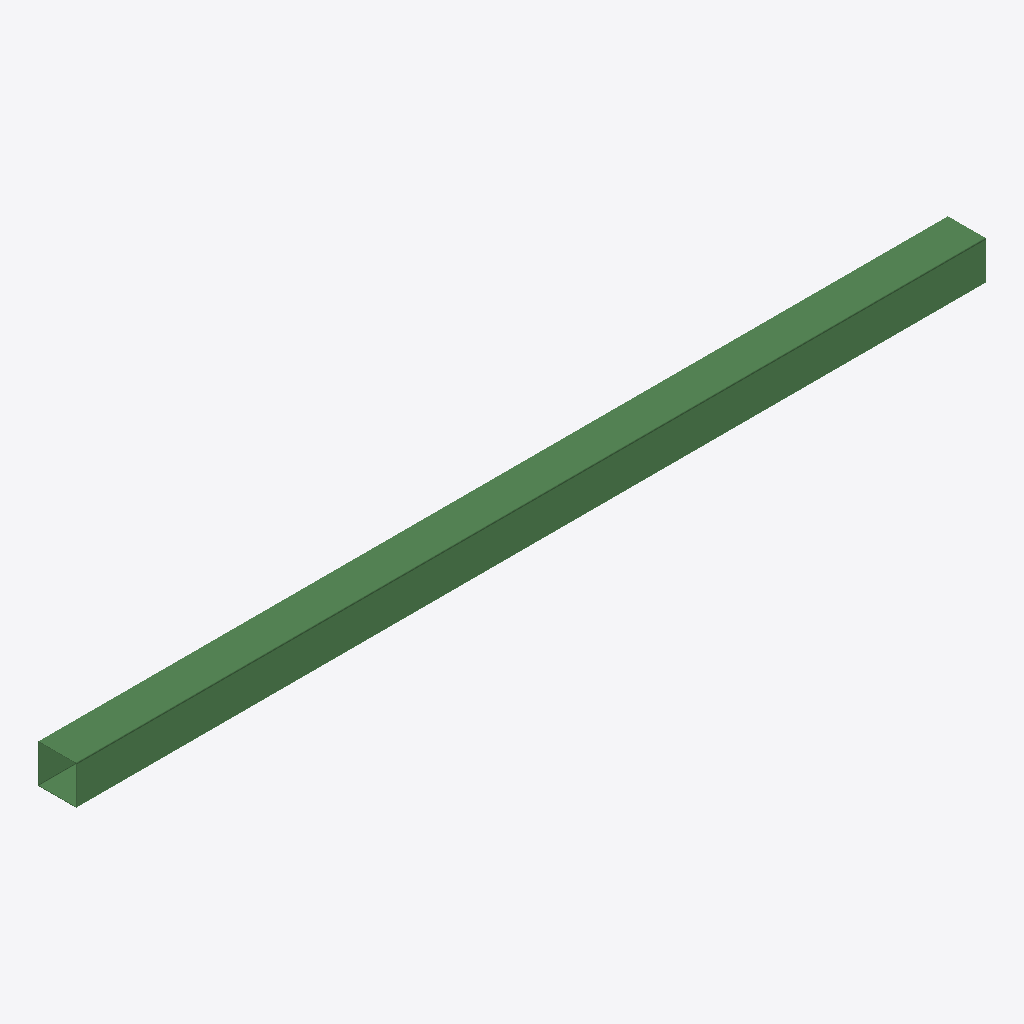
Isometric view of an IFC building model (IFC-SPF (STEP), schema IFC2X3, length unit millimetre), seen from the south-west, elements coloured by IFC class: 1 beam (green).
Extent 5.8 m × 0.2 m × 0.2 m (x, y, z). Storeys (1): Undefined at 0.00 m. Elements (1): 1 IfcBeam.

HEADER;
FILE_DESCRIPTION(('ViewDefinition[AISC_Steel_Detailing]','Option [BaseQuantities:Off]','Option [GridExport:On]','Option [Assemblies:Off]','Option [Bolts:On]','Option [Rebars:On]','Option [PourObjects:Off]','Option [Welds:On]','Option [SurfaceTreatments:On]','Option [LocationBy:0]','Option [ViewColors:Off]','Option [SectionedSpine:Off]','[2 more]'),'2;1');
FILE_NAME('b_614_Qty_1.ifc','2026-05-16T11:53:04',('GIOVANNIPC\\gcorrea'),('Structural Designer'),'IFC Database version: Work','Tekla Structures 2020 Service Pack 5, IFC Export','');
FILE_SCHEMA(('IFC2X3'));
ENDSEC;
DATA;
#37=IFCPROJECT('2G7ZFDNE16yBDU14FA92Me',#5,'Proyecto',$,$,$,$,(#11),#36);
#39=IFCSITE('2xvEzEinjBTea80yOTcujY',#5,'Obra',$,$,#38,$,$,.ELEMENT.,$,$,$,$,$);
#41=IFCBUILDING('0KgzIoDkbF5Ojw3eFrgIjs',#5,'Undefined',$,$,#40,$,$,.ELEMENT.,$,$,$);
#43=IFCBUILDINGSTOREY('29hdEUCErFze9E_VIAceOd',#5,'Undefined',$,$,#42,$,$,.ELEMENT.,0.0);
#59=IFCBEAM('2jVlUJqqrCkBm8bUBj7DA1',#44,'BEAM','[]250*4','[]250*4',#47,#58,'IDad7ef793-d34d-4cb8-bc08-95e2ed1cd281');
ENDSEC;
